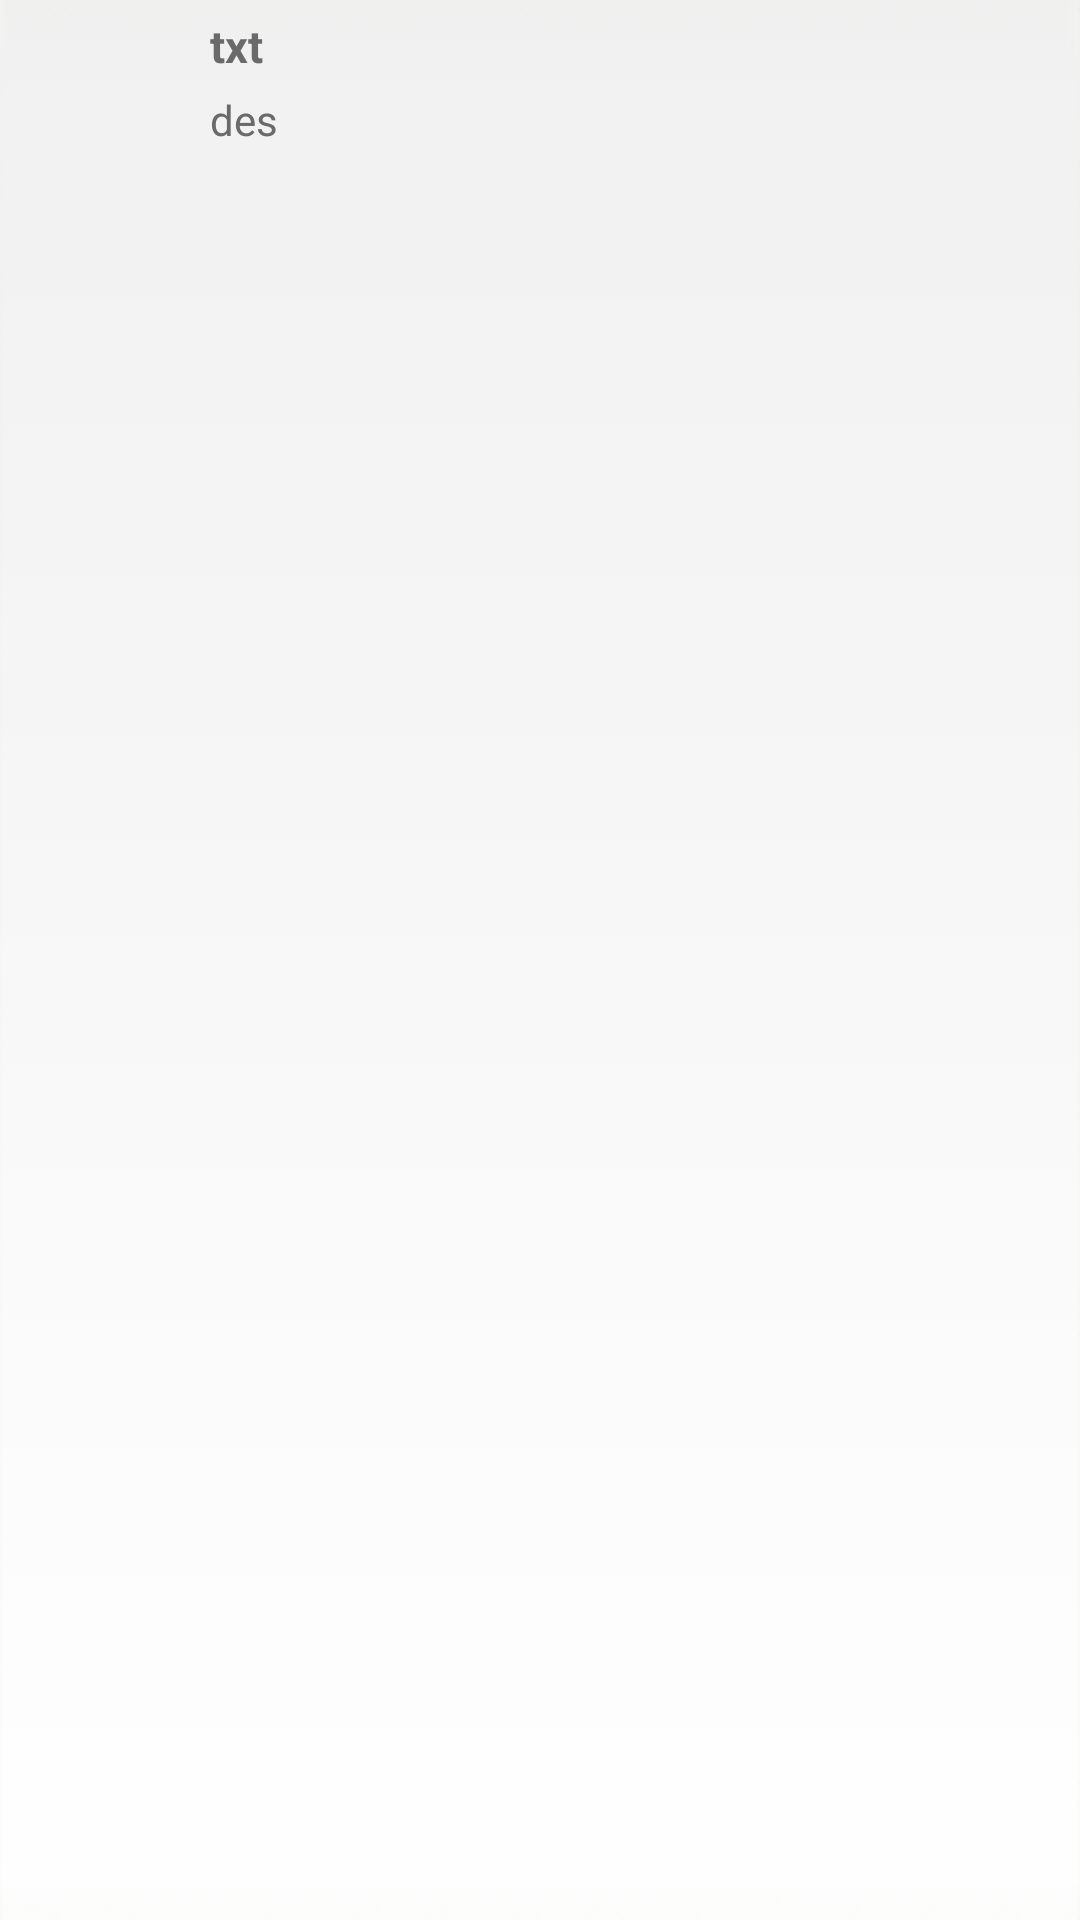

This screen was rendered from an Android layout file. Write that file and the resources it references.
<!-- AndroidManifest.xml: application theme AppTheme -->
<!-- res/layout/listview_layout.xml -->
<?xml version="1.0" encoding="utf-8"?>
<LinearLayout xmlns:android="http://schemas.android.com/apk/res/android"
    style="@style/datalist"
    android:layout_width="match_parent"

    android:layout_height="match_parent"

    android:background="@drawable/bg_key"
    android:clickable="false">


    <ImageView
        android:id="@+id/flag"
        android:layout_width="70dp"
        android:layout_height="70dp"
        android:contentDescription="@string/buy_1"
        android:maxHeight="100dp"
        android:maxWidth="100dp"
        android:minHeight="100dp"
        android:src="@drawable/taskeico" />
     
      

    <LinearLayout


        android:layout_width="match_parent"
        android:layout_height="match_parent"
        android:orientation="vertical">
                

        <TextView

            android:id="@+id/txt"
            style="@style/label"
            android:layout_width="wrap_content"
            android:layout_height="wrap_content"
            android:layout_marginTop="5dp"
            android:text="txt"
            android:textSize="15dp" />

        <TextView

            android:id="@+id/cur"
            android:layout_width="wrap_content"
            android:layout_height="wrap_content"
            android:layout_marginTop="5dp"
            android:text="des" />
        android:textSize="10dp" />

    </LinearLayout>

</LinearLayout>
<!-- resources referenced by this layout -->
<resources>
  <!-- drawable bg_key (drawable-mdpi) -->
  <?xml version="1.0" encoding="utf-8" ?>
  <selector xmlns:android="http://schemas.android.com/apk/res/android">
      <item
          android:state_selected="true"
          android:drawable="@color/pressed_color"/>
      <item
          android:state_selected="false"
          android:drawable="@drawable/n_list"/>
  </selector>
  <string name="buy_1">Buy and Own</string>
  <style name="datalist">
  
          <item name="android:layout_margin">30dp</item>
          <item name="android:background">#eee</item>
  3
      </style>
  <style name="label">
  
          <item name="android:textSize">30sp</item>
          <item name="android:textStyle">bold</item>
      </style>
  <style name="AppTheme" parent="AppBaseTheme">
  
          <item name="android:editTextColor">#6a6a6a</item>
          <item name="android:textColorPrimary">#6a6a6a</item>
          <item name="android:textColorSecondary">#6a6a6a</item>
          <item name="android:textColorTertiary">#6a6a6a</item>
          <item name="android:textColorPrimaryInverse">#6a6a6a</item>
          <item name="android:textColorSecondaryInverse">#6a6a6a</item>
          <item name="android:textColorTertiaryInverse">#6a6a6a</item>
  
          
          <item name="android:windowBackground">@drawable/bg</item>
          <item name="android:actionBarStyle">@style/MyActionBarTheme</item>
  
          <item name="actionBarStyle">@style/MyActionBarTheme</item>
  
          
  
  
          
  
      </style>
  <color name="pressed_color">#e3d9b8</color>
  <!-- drawable n_list: png bitmap (drawable-mdpi, 25654 bytes) -->
  <style name="AppBaseTheme" parent="Theme.AppCompat.Light">
          <item name="android:actionBarStyle">@style/MyActionBarTheme</item>
  
      </style>
  <!-- drawable bg: png bitmap (drawable-xxhdpi, 966677 bytes) -->
  <style name="MyActionBarTheme" parent="AppBaseTheme">
          <item name="android:background">@drawable/title_bar</item>
          <item name="android:titleTextStyle">@style/MyActionBarTitleText</item>
          <item name="android:color">#fff</item>
          <item name="android:displayOptions">showHome|useLogo</item>
          <item name="displayOptions">showHome|useLogo</item>
          <item name="background">@drawable/title_bar</item>
  
      </style>
  <!-- drawable title_bar: png bitmap (drawable-xxhdpi, 4124 bytes) -->
  <style name="MyActionBarTitleText" parent="@style/TextAppearance.AppCompat.Widget.ActionBar.Title">
          <item name="android:textColor">#fff</item>
          
      </style>
</resources>
